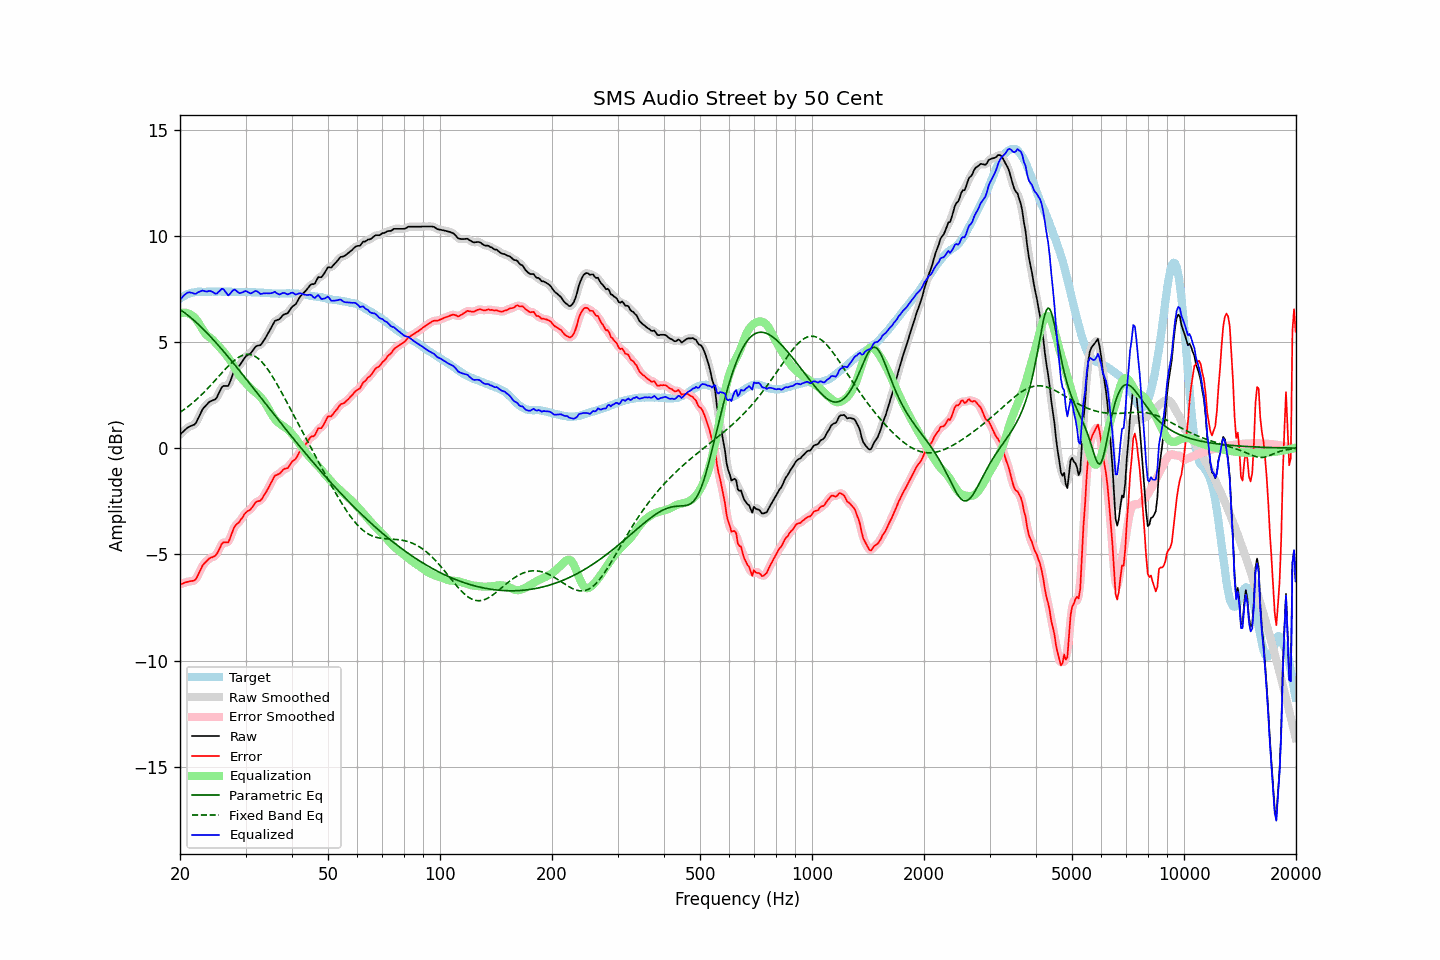

The data file committed next to this chart (first rows):
frequency, raw, error, smoothed, error_smoothed, equalization, parametric_eq, fixed_band_eq, equalized_raw, equalized_smoothed, target
20.00, 0.64, -6.41, 0.64, -6.41, 6.34, 6.53, 1.69, 6.98, 6.97, 7.05
20.20, 0.71, -6.39, 0.71, -6.39, 6.36, 6.48, 1.74, 7.08, 7.08, 7.10
20.40, 0.78, -6.37, 0.79, -6.36, 6.38, 6.43, 1.79, 7.16, 7.17, 7.15
20.61, 0.85, -6.33, 0.85, -6.34, 6.38, 6.37, 1.85, 7.23, 7.24, 7.18
20.81, 0.92, -6.31, 0.92, -6.31, 6.37, 6.31, 1.90, 7.29, 7.29, 7.23
21.02, 0.98, -6.29, 0.98, -6.29, 6.35, 6.25, 1.96, 7.33, 7.33, 7.27
21.23, 1.02, -6.27, 1.02, -6.27, 6.32, 6.19, 2.02, 7.34, 7.34, 7.29
21.44, 1.05, -6.26, 1.05, -6.26, 6.27, 6.13, 2.08, 7.32, 7.32, 7.31
21.66, 1.08, -6.25, 1.07, -6.25, 6.22, 6.06, 2.14, 7.31, 7.30, 7.33
21.87, 1.11, -6.23, 1.13, -6.22, 6.16, 6.00, 2.21, 7.27, 7.29, 7.34
22.09, 1.20, -6.16, 1.22, -6.14, 6.07, 5.93, 2.28, 7.28, 7.29, 7.36
22.31, 1.36, -6.01, 1.35, -6.02, 5.97, 5.86, 2.34, 7.33, 7.32, 7.37
22.54, 1.51, -5.86, 1.52, -5.86, 5.85, 5.79, 2.42, 7.36, 7.37, 7.37
22.76, 1.67, -5.70, 1.68, -5.69, 5.73, 5.72, 2.49, 7.40, 7.40, 7.37
22.99, 1.83, -5.53, 1.81, -5.55, 5.60, 5.64, 2.56, 7.43, 7.41, 7.36
23.22, 1.92, -5.44, 1.92, -5.44, 5.48, 5.57, 2.64, 7.40, 7.40, 7.36
23.45, 2.00, -5.36, 2.01, -5.35, 5.38, 5.49, 2.71, 7.38, 7.39, 7.36
23.69, 2.08, -5.29, 2.09, -5.28, 5.30, 5.41, 2.79, 7.38, 7.39, 7.37
23.92, 2.16, -5.21, 2.15, -5.22, 5.24, 5.33, 2.87, 7.40, 7.39, 7.37
24.16, 2.21, -5.16, 2.21, -5.17, 5.19, 5.25, 2.95, 7.40, 7.39, 7.37
24.40, 2.24, -5.14, 2.24, -5.13, 5.13, 5.17, 3.04, 7.37, 7.37, 7.38
24.65, 2.27, -5.10, 2.26, -5.11, 5.06, 5.09, 3.12, 7.33, 7.32, 7.37
24.89, 2.30, -5.07, 2.32, -5.05, 4.97, 5.00, 3.21, 7.27, 7.29, 7.37
25.14, 2.40, -4.97, 2.42, -4.96, 4.88, 4.92, 3.29, 7.29, 7.30, 7.37
25.39, 2.56, -4.82, 2.56, -4.82, 4.80, 4.83, 3.37, 7.36, 7.36, 7.38
25.65, 2.71, -4.67, 2.72, -4.66, 4.72, 4.74, 3.46, 7.43, 7.44, 7.38
25.91, 2.87, -4.50, 2.85, -4.53, 4.64, 4.66, 3.54, 7.51, 7.49, 7.37
26.16, 2.93, -4.44, 2.92, -4.45, 4.56, 4.57, 3.63, 7.49, 7.48, 7.37
26.43, 2.93, -4.44, 2.93, -4.44, 4.47, 4.48, 3.71, 7.40, 7.39, 7.37
26.69, 2.93, -4.44, 2.93, -4.44, 4.37, 4.39, 3.79, 7.30, 7.29, 7.37
26.96, 2.93, -4.44, 2.98, -4.39, 4.26, 4.30, 3.87, 7.19, 7.24, 7.37
27.23, 3.10, -4.27, 3.10, -4.27, 4.16, 4.21, 3.94, 7.26, 7.26, 7.37
27.50, 3.30, -4.07, 3.29, -4.07, 4.05, 4.12, 4.02, 7.35, 7.34, 7.37
27.77, 3.50, -3.86, 3.50, -3.87, 3.93, 4.02, 4.08, 7.44, 7.43, 7.36
28.05, 3.67, -3.69, 3.65, -3.71, 3.80, 3.93, 4.15, 7.47, 7.45, 7.36
28.33, 3.75, -3.60, 3.75, -3.60, 3.66, 3.84, 4.21, 7.41, 7.42, 7.35
28.62, 3.82, -3.53, 3.83, -3.52, 3.53, 3.74, 4.26, 7.35, 7.36, 7.35
28.90, 3.89, -3.47, 3.90, -3.45, 3.41, 3.65, 4.30, 7.30, 7.31, 7.36
29.19, 4.00, -3.35, 4.00, -3.35, 3.31, 3.56, 4.34, 7.31, 7.31, 7.35
29.48, 4.11, -3.25, 4.12, -3.24, 3.23, 3.46, 4.38, 7.34, 7.35, 7.36
29.78, 4.23, -3.12, 4.23, -3.13, 3.15, 3.37, 4.40, 7.38, 7.38, 7.35
30.08, 4.33, -3.03, 4.32, -3.04, 3.07, 3.27, 4.41, 7.40, 7.39, 7.36
30.38, 4.38, -2.97, 4.38, -2.98, 2.99, 3.18, 4.42, 7.37, 7.36, 7.35
30.68, 4.42, -2.93, 4.43, -2.93, 2.90, 3.08, 4.42, 7.32, 7.32, 7.35
30.99, 4.47, -2.88, 4.49, -2.86, 2.82, 2.98, 4.41, 7.29, 7.31, 7.35
31.30, 4.57, -2.77, 4.58, -2.77, 2.75, 2.89, 4.38, 7.32, 7.33, 7.34
31.61, 4.68, -2.66, 4.68, -2.66, 2.69, 2.79, 4.35, 7.37, 7.37, 7.34
31.93, 4.78, -2.56, 4.76, -2.57, 2.63, 2.70, 4.31, 7.41, 7.39, 7.34
32.24, 4.82, -2.51, 4.81, -2.52, 2.56, 2.60, 4.26, 7.38, 7.37, 7.33
32.57, 4.84, -2.49, 4.84, -2.49, 2.49, 2.50, 4.20, 7.33, 7.33, 7.33
32.89, 4.85, -2.48, 4.88, -2.45, 2.41, 2.41, 4.13, 7.27, 7.29, 7.33
33.22, 4.94, -2.38, 4.95, -2.38, 2.33, 2.31, 4.05, 7.27, 7.28, 7.32
33.55, 5.06, -2.26, 5.05, -2.27, 2.23, 2.21, 3.97, 7.30, 7.28, 7.32
33.89, 5.17, -2.14, 5.17, -2.14, 2.12, 2.12, 3.87, 7.29, 7.30, 7.31
34.23, 5.30, -2.01, 5.30, -2.01, 2.00, 2.02, 3.77, 7.30, 7.30, 7.31
34.57, 5.43, -1.87, 5.43, -1.87, 1.86, 1.92, 3.67, 7.29, 7.29, 7.30
34.92, 5.57, -1.73, 5.57, -1.73, 1.72, 1.83, 3.56, 7.29, 7.29, 7.30
35.27, 5.71, -1.58, 5.72, -1.57, 1.60, 1.73, 3.44, 7.31, 7.32, 7.29
35.62, 5.85, -1.44, 5.86, -1.44, 1.48, 1.64, 3.32, 7.33, 7.34, 7.29
35.97, 5.99, -1.30, 5.96, -1.33, 1.38, 1.54, 3.19, 7.37, 7.34, 7.29
... 635 more rows
